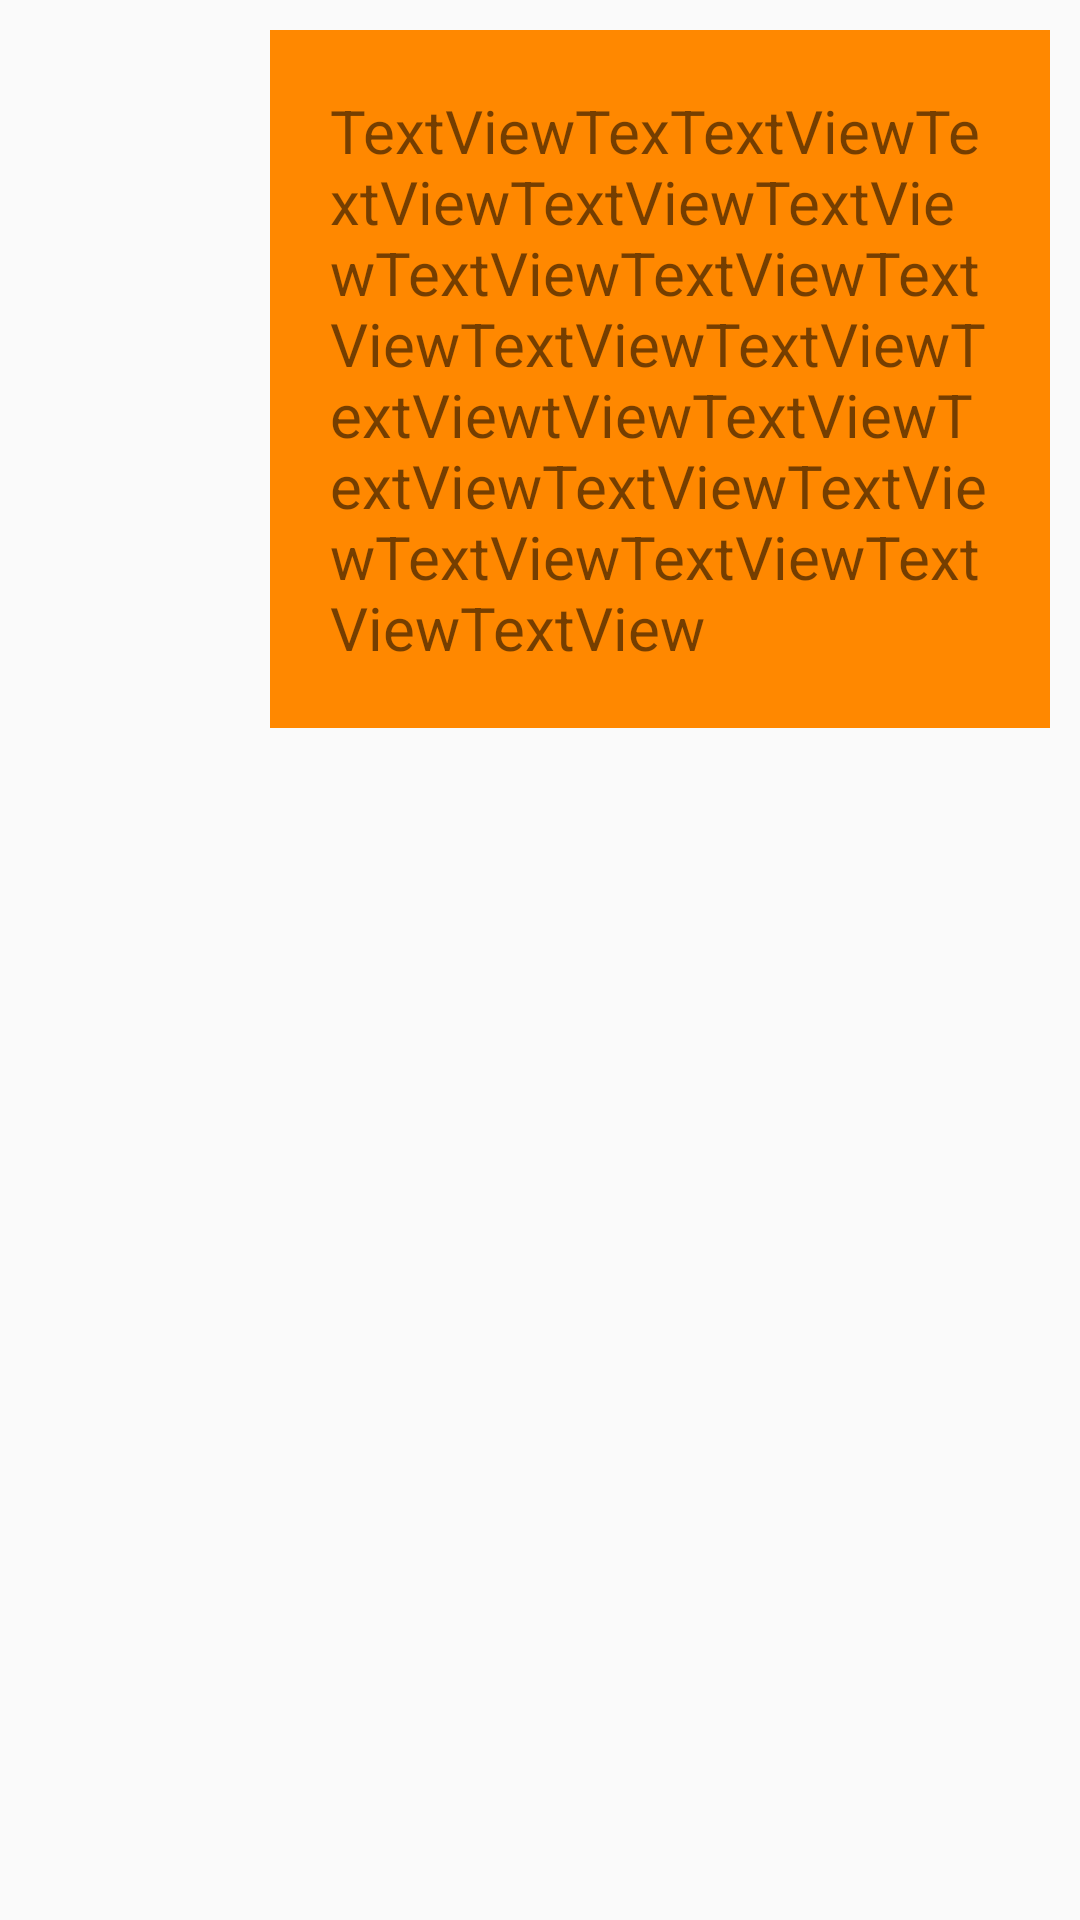

This screen was rendered from an Android layout file. Write that file and the resources it references.
<!-- AndroidManifest.xml: application theme AppTheme -->
<!-- res/layout/rmessage_block.xml -->
<?xml version="1.0" encoding="utf-8"?>
<LinearLayout xmlns:android="http://schemas.android.com/apk/res/android"
    android:layout_width="match_parent"
    android:layout_height="wrap_content"
    android:orientation="vertical"
    android:paddingLeft="10dp"
    android:paddingRight="10dp"
    android:paddingTop="10dp">

    <TextView
        android:id="@+id/tv_Message"
        android:background="@color/colorOrange"
        android:padding="20dp"
        android:layout_width="wrap_content"
        android:maxWidth="260dp"
        android:layout_height="wrap_content"
        android:layout_gravity="right"
        android:textSize="20sp"
        android:text="TextViewTexTextViewTextViewTextViewTextViewTextViewTextViewTextViewTextViewTextViewTextViewtViewTextViewTextViewTextViewTextViewTextViewTextViewTextViewTextView" />
</LinearLayout>
<!-- resources referenced by this layout -->
<resources>
  <color name="colorOrange">#FF8800</color>
  <style name="AppTheme" parent="Theme.AppCompat.Light.NoActionBar">
          
          
          <item name="colorPrimaryDark">@color/colorOrange</item>
      </style>
</resources>
